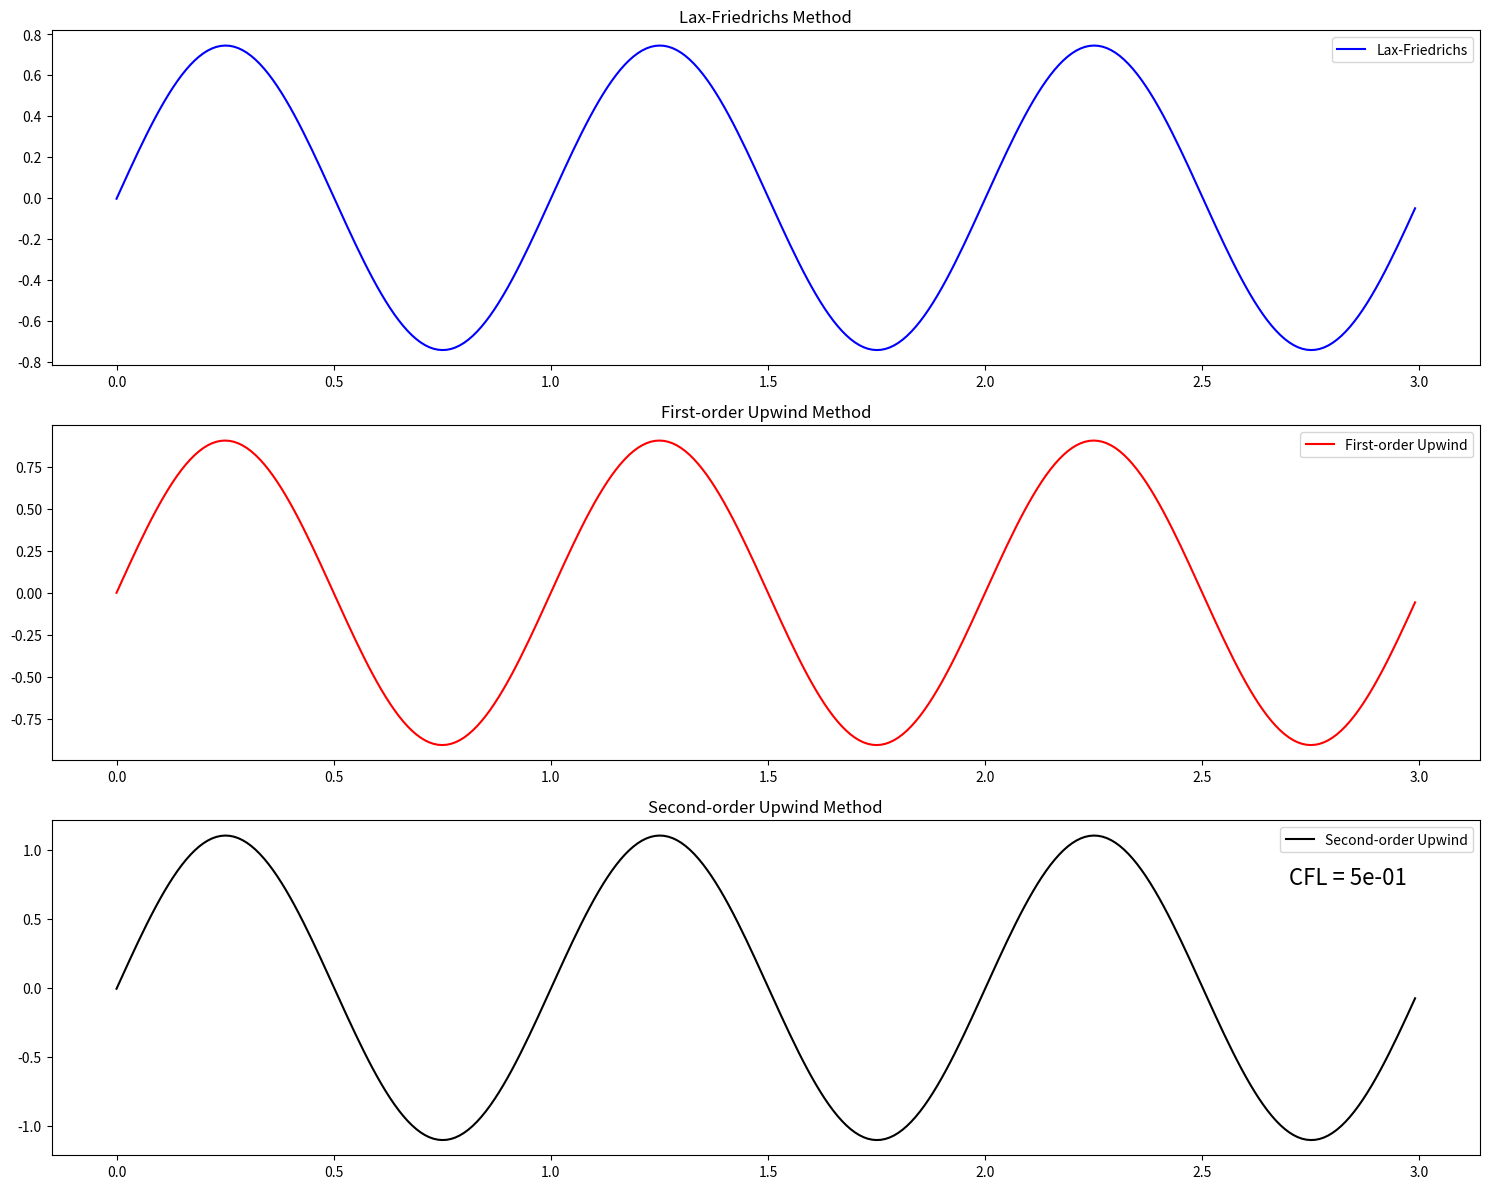

Reproduce this figure in Python.
# %% Modules

import numpy as np
import matplotlib.pyplot as plt

# %% Parameters

Lx = 3
N  = 300
dx = Lx/N
t  = 1
dt = 0.005
CFL = dt/dx

t_step = int(t/dt)
xg  = np.linspace(0, Lx, N, endpoint = False)

# %% Lax-Friedrichs

def LF(CFL):

    u_time = np.sin(2 * np.pi * xg)  # t = 0, first time layer
    u_next = np.zeros_like(u_time)  
    
    for i in range(t_step):
        for j in range(1, N-1):
            u_next[j] = 0.5 * (1 - CFL) * u_time[j+1] + 0.5 * (1 + CFL) * u_time[j-1]
        
        u_next[0]   = 0.5 * (1 - CFL) * u_time[1] + 0.5 * (1 + CFL) * u_time[-1]      
        u_next[-1]  = 0.5 * (1 - CFL) * u_time[0] + 0.5 * (1 + CFL) * u_time[-2]
        
        u_time = u_next.copy() 
    
    return u_time
       

# %% First-order upwind scheme

def Fous(CFL):
    u_time = np.sin(2 * np.pi * xg)
    u_next = np.zeros_like(u_time)
    
    for i in range(t_step):
        for j in range(1, N):
            
            u_next[j] = u_time[j] - CFL * (u_time[j] - u_time[j-1])
        
        u_next[0] = u_time[0] - CFL * ((u_time[0] - u_time[-1]))
        
        u_time = u_next.copy()
        
    return u_time

# %% Second-order upwind scheme

def Sous(CFL):
    u_time = np.sin(2 * np.pi * xg)
    u_next = np.zeros_like(u_time)
    
    for i in range(t_step):
        for j in range(2, N):
            
            u_next[j] = u_time[j] - 0.5 * CFL * (3 * u_time[j] - 4 * u_time[j-1] + u_time[j-2]) 
            
        u_next[1] = u_time[1] - 0.5 * CFL * (3 * u_time[1] - 4 * u_time[0] + u_time[-1]) 
        u_next[0] = u_time[0] - 0.5 * CFL * (3 * u_time[0] - 4 * u_time[-1] + u_time[-2])
        
        u_time = u_next.copy()
         
    return u_time   

# %% Graphing

fig, (ax1, ax2, ax3) = plt.subplots(3, 1, figsize=(15, 12))

u1 = LF(CFL)
ax1.plot(xg, u1, 'b-', label='Lax-Friedrichs')
ax1.set_title('Lax-Friedrichs Method')
ax1.legend()

u2 = Fous(CFL)
ax2.plot(xg, u2, 'r-', label='First-order Upwind')
ax2.set_title('First-order Upwind Method')
ax2.legend()

u3 = Sous(CFL)
ax3.plot(xg, u3, color = 'black', linestyle = '-', label='Second-order Upwind')
ax3.set_title('Second-order Upwind Method')
ax3.legend()
ax3.annotate(f'CFL = {CFL:.0e}', xy=(3, 0), xytext=(2.7, 0.75), fontsize = 16)

plt.tight_layout()
plt.show()

print(f'CFL = {CFL}')


